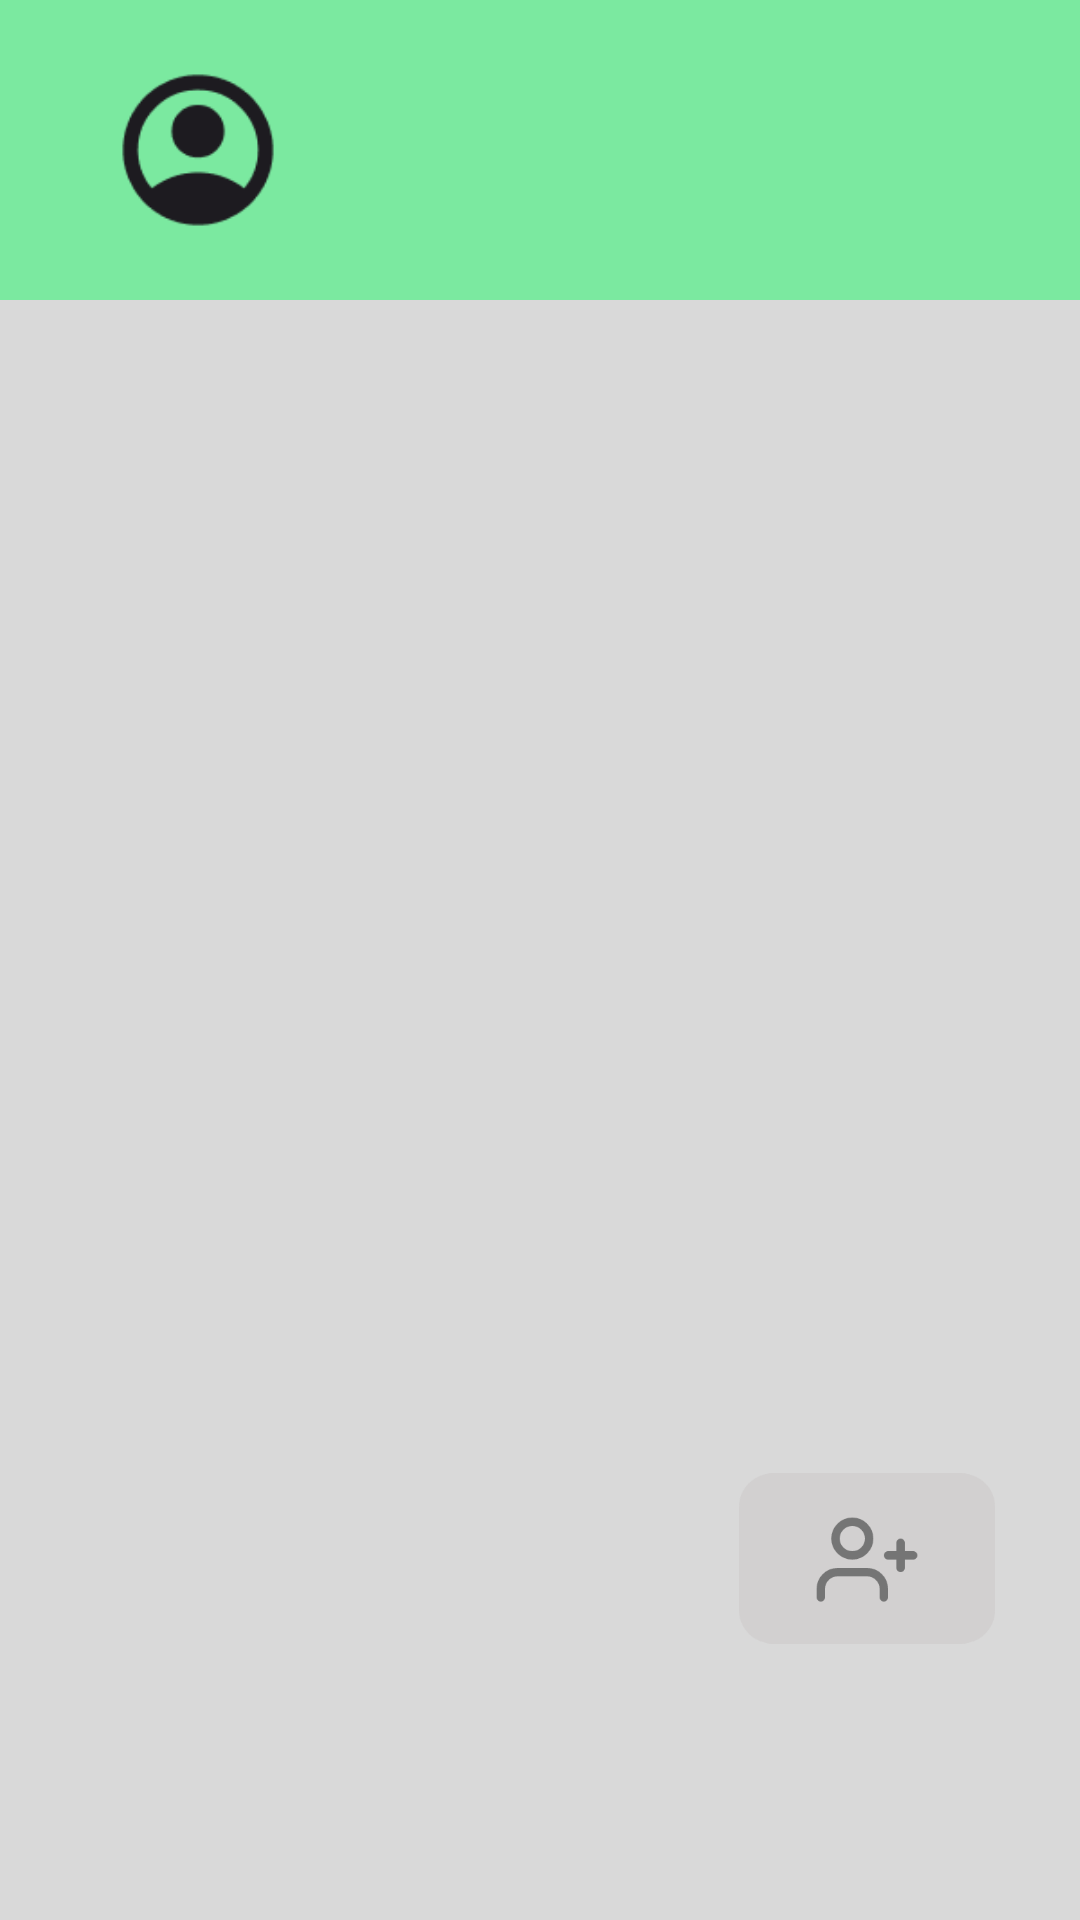

Android layout source for this screen:
<!-- AndroidManifest.xml: application theme Theme.MyApplication -->
<!-- res/layout/activity_admin.xml -->
<?xml version="1.0" encoding="utf-8"?>
<androidx.constraintlayout.widget.ConstraintLayout xmlns:android="http://schemas.android.com/apk/res/android"
    xmlns:app="http://schemas.android.com/apk/res-auto"
    xmlns:tools="http://schemas.android.com/tools"
    android:id="@+id/main"
    android:layout_width="match_parent"
    android:layout_height="match_parent"
    android:orientation="vertical"
    tools:context=".Admin_activity"
    android:background="@color/gray"
    >

    <androidx.appcompat.widget.Toolbar
        android:id="@+id/admin_menu"
        style="@style/Theme.AppCompat.DayNight.DarkActionBar"
        android:layout_width="match_parent"
        android:layout_height="100dp"
        android:layout_marginTop="0dp"
        android:background="@color/main"
        android:paddingTop="20dp"
        android:paddingBottom="20dp"
        app:layout_constraintTop_toTopOf="parent"
        app:logo="@drawable/account"
        app:titleMarginStart="0dp"
        tools:layout_editor_absoluteX="0dp"
        app:layout_constraintTop_toBottomOf="parent"
        />
    <FrameLayout
        android:layout_width="match_parent"
        android:layout_height="0dp"
        app:layout_constraintTop_toBottomOf="@+id/admin_menu"
        app:layout_constraintEnd_toEndOf="parent"
        app:layout_constraintStart_toStartOf="parent"
        app:layout_constraintBottom_toBottomOf="parent"
        app:layout_constraintVertical_weight="1"
        android:paddingHorizontal="10dp">

        <ListView
            android:id="@+id/admin_lv"
            android:layout_width="match_parent"
            android:layout_height="wrap_content"
            android:layout_marginTop="20dp"
            android:divider="@color/gray"
            android:dividerHeight="10dp"
            android:paddingBottom="50dp"/>
        <TextView
            android:layout_width="wrap_content"
            android:layout_height="wrap_content"
            android:text="trống"
            android:textSize="30sp"
            android:id="@+id/alertTitle"
            android:layout_gravity="center"
            android:visibility="gone"
            />
        <androidx.appcompat.widget.AppCompatButton
            android:id="@+id/add"
            android:layout_width="wrap_content"
            android:layout_height="wrap_content"
            android:layout_gravity="bottom|end"
            android:background="@drawable/group_1__1_"
            android:drawablePadding="0dp"
            android:layout_marginBottom="80dp"
            android:scaleX="0.7"
            android:scaleY="0.7"/>




    </FrameLayout>


</androidx.constraintlayout.widget.ConstraintLayout>
<!-- resources referenced by this layout -->
<resources>
  <color name="gray">#d9d9d9</color>
  <color name="main">#7be9a0</color>
  <!-- drawable account: png bitmap (drawable, 2782 bytes) -->
  <!-- drawable group_1__1_ (drawable) -->
  <vector xmlns:android="http://schemas.android.com/apk/res/android"
      android:width="122dp"
      android:height="81dp"
      android:viewportWidth="122"
      android:viewportHeight="81">
    <path
        android:pathData="M16,0L106,0A16,16 0,0 1,122 16L122,65A16,16 0,0 1,106 81L16,81A16,16 0,0 1,0 65L0,16A16,16 0,0 1,16 0z"
        android:fillColor="#D2D0D0"/>
    <path
        android:pathData="M69,59V55C69,52.88 68.16,50.84 66.66,49.34C65.16,47.84 63.12,47 61,47H47C44.88,47 42.84,47.84 41.34,49.34C39.84,50.84 39,52.88 39,55V59M77,33V45M83,39H71M62,31C62,35.42 58.42,39 54,39C49.58,39 46,35.42 46,31C46,26.58 49.58,23 54,23C58.42,23 62,26.58 62,31Z"
        android:strokeLineJoin="round"
        android:strokeWidth="4"
        android:fillColor="#00000000"
        android:strokeColor="#757575"
        android:strokeLineCap="round"/>
  </vector>
  <style name="Theme.MyApplication" parent="Base.Theme.MyApplication">
          <item name="popupMenuBackground">@drawable/menu_background</item>
  
  
  
      </style>
  <style name="Base.Theme.MyApplication" parent="Theme.Material3.DayNight.NoActionBar">
          
          
          <item name="actionOverflowButtonStyle">@style/OverflowButtonStyle</item>
      </style>
  <!-- drawable menu_background (drawable) -->
  <?xml version="1.0" encoding="utf-8"?>
  <shape xmlns:android="http://schemas.android.com/apk/res/android">
      <solid android:color="@color/gray"/>
      <corners android:radius="16dp"/>
      <stroke android:width="1dp" android:color="#000000"/>
  </shape>
  <style name="OverflowButtonStyle" parent="Widget.AppCompat.ActionButton.Overflow">
          <item name="android:src">@drawable/menu</item>
  
      </style>
  <!-- drawable menu (drawable) -->
  <vector xmlns:android="http://schemas.android.com/apk/res/android"
      android:width="60dp"
      android:height="60dp"
      android:viewportWidth="60"
      android:viewportHeight="60">
    <path
        android:pathData="M7.5,45V40H52.5V45H7.5ZM7.5,32.5V27.5H52.5V32.5H7.5ZM7.5,20V15H52.5V20H7.5Z"
        android:fillColor="#1D1B20"/>
  </vector>
</resources>
